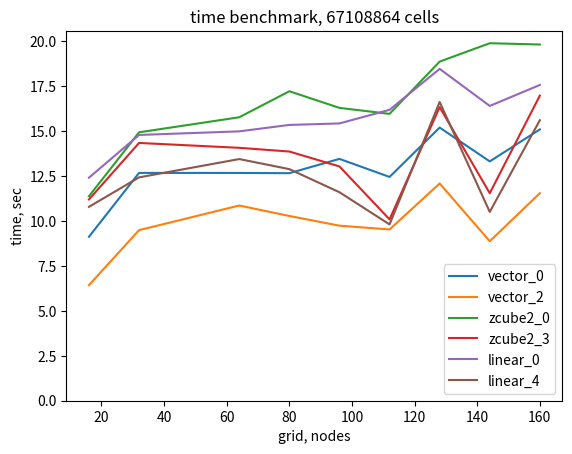

Here is the Python script that generated this plot:
import numpy as np
import matplotlib.pyplot as plt

grids = [16, 32, 64, 80, 96, 112, 128, 144, 160]

vector_0 = [9.127189099323004, 12.683776176068932, 12.681562453042716, 12.667710380163044, 13.463753024116158, 12.459313621278852, 15.207285081036389, 13.32442334992811, 15.104510955978185]
vector_2 = [6.434173590969294, 9.49674021685496, 10.867965043056756, 10.285775132942945, 9.745874505024403, 9.535986097995192, 12.094989210832864, 8.879871713928878, 11.552992462180555]
linear_0 = [12.415781020652503, 14.796784664969891, 14.996727411169559, 15.355104601942003, 15.438064800109714, 16.194669899065048, 18.475680685136467, 16.413144608959556, 17.580028252210468]
linear_4 = [10.793245526961982, 12.435411462094635, 13.454733341932297, 12.893063758034259, 11.607059312053025, 9.816301573067904, 16.63105265935883, 10.512362089008093, 15.615695107262582]
zcube2_0 = [11.382270198315382, 14.943812476936728, 15.78140930691734, 17.229855441953987, 16.303366609849036, 15.970234947744757, 18.880685596261173, 19.903836544137448, 19.831666892860085]
zcube2_3 = [11.203731620218605, 14.351587895769626, 14.080145752057433, 13.87384974816814, 13.043101897928864, 10.096180386841297, 16.344826785847545, 11.55247798981145, 16.98859996488318]

fig, ax = plt.subplots()
ax.set_title("time benchmark, " + str(2 ** 26) + " cells")

ax.plot(grids, vector_0, label='vector_0')
ax.plot(grids, vector_2, label='vector_2')
ax.plot(grids, zcube2_0, label='zcube2_0')
ax.plot(grids, zcube2_3, label='zcube2_3')
ax.plot(grids, linear_0, label='linear_0')
ax.plot(grids, linear_4, label='linear_4')

ax.set_xlabel("grid, nodes")
ax.set_ylabel("time, sec")
ax.set_ylim([0, None])

ax.legend()
plt.savefig('result.png')
